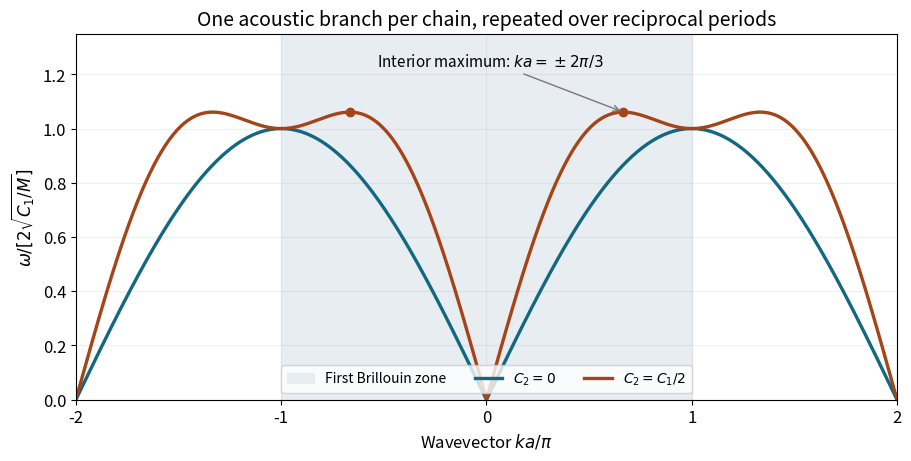

This figure's Python source: (Note: this script raises an exception after producing the figure.)
"""Original explanatory figure. Python 3.14, NumPy 2.3.5, Matplotlib 3.10.7.
Run from any directory; the only output is a same-basename PNG in that directory.
"""
from pathlib import Path
import numpy as np
import matplotlib
matplotlib.use('Agg')
import matplotlib.pyplot as plt
plt.rcParams.update({'font.size':12,'axes.titlesize':14,'figure.facecolor':'white','axes.facecolor':'white','savefig.facecolor':'white'})

q=np.linspace(-2*np.pi,2*np.pi,1500)
w1=np.abs(np.sin(q/2));w2=np.sqrt(np.sin(q/2)**2+.5*np.sin(q)**2)
fig,ax=plt.subplots(figsize=(9,4.5),layout='constrained')
ax.axvspan(-1,1,color='#e8edf1',zorder=0,label='First Brillouin zone')
ax.plot(q/np.pi,w1,color='#126782',lw=2.4,label=r'$C_2=0$')
ax.plot(q/np.pi,w2,color='#a44418',lw=2.4,label=r'$C_2=C_1/2$')
for sign in [-1,1]:ax.plot(sign*2/3,3/(2*np.sqrt(2)),'o',color='#a44418')
ax.annotate(r'Interior maximum: $ka=\pm2\pi/3$',xy=(2/3,3/(2*np.sqrt(2))),xytext=(.02,1.23),arrowprops={'arrowstyle':'->','color':'#777777'},ha='center',fontsize=11)
ax.set(xlim=(-2,2),ylim=(0,1.35),xlabel=r'Wavevector $ka/\pi$',ylabel=r'$\omega/[2\sqrt{C_1/M}]$',title='One acoustic branch per chain, repeated over reciprocal periods')
ax.set_xticks([-2,-1,0,1,2]);ax.legend(loc='lower center',ncol=3,fontsize=10);ax.grid(alpha=.20)

fig.savefig(Path.cwd() / Path(__file__).with_suffix('.png').name, dpi=140, facecolor='white', transparent=False)
plt.close(fig)
